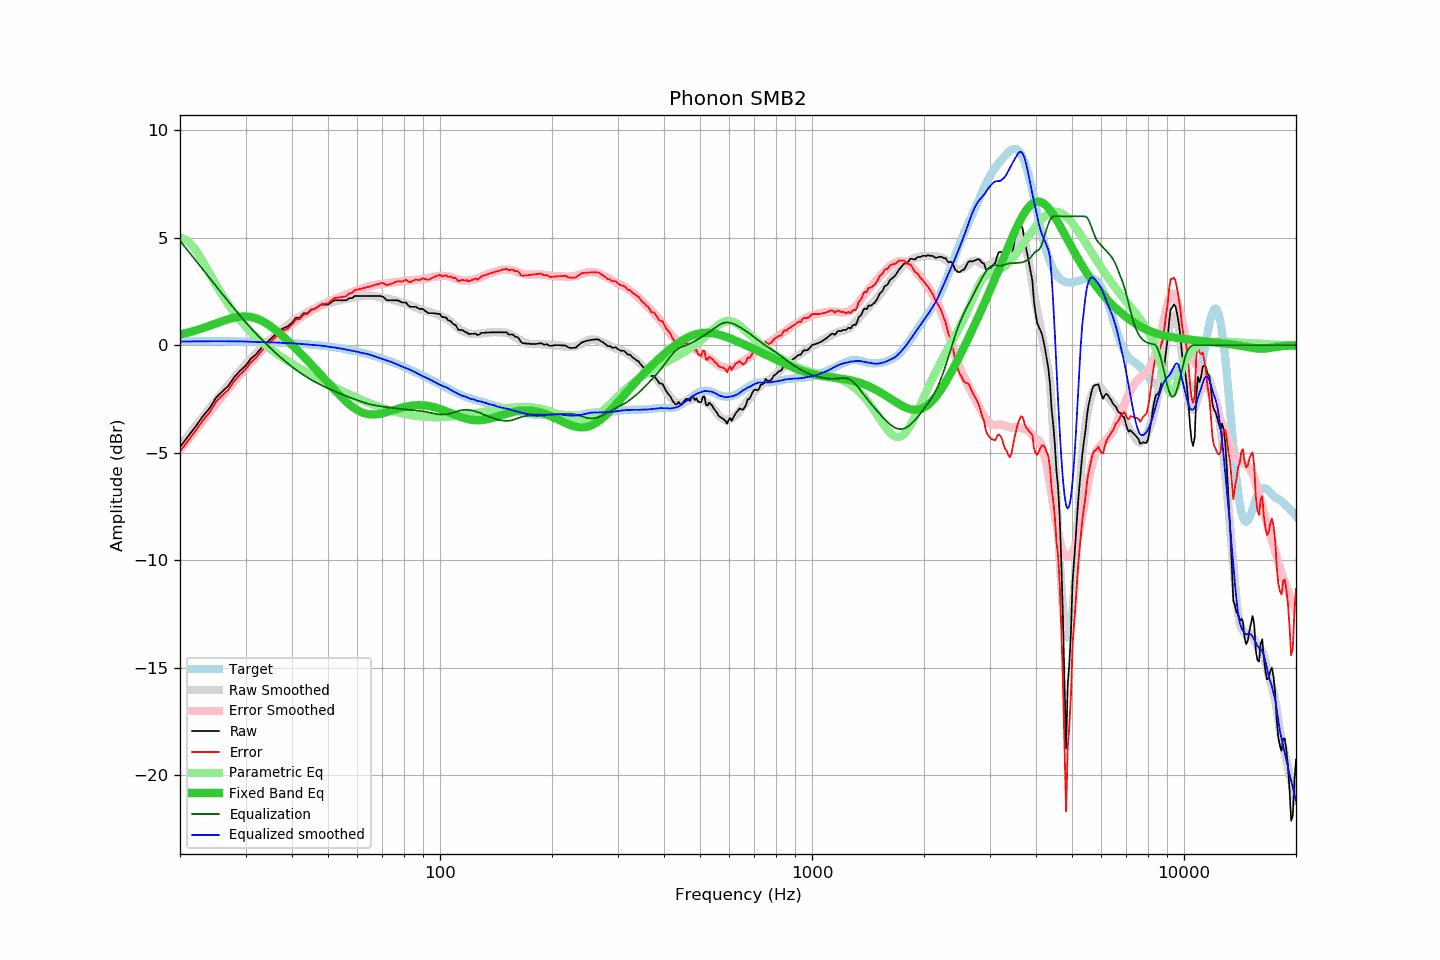

The file beside this chart, header and first rows:
frequency, raw, error, smoothed, error_smoothed, equalization, parametric_eq, equalized_raw, equalized_smoothed, target
20, -4.74, -4.94, -4.69, -4.86, 4.86, 0.50, 0.12, 0.17, 0.20
21, -4.25, -4.45, -4.23, -4.40, 4.40, 0.59, 0.15, 0.17, 0.20
22, -3.80, -4.00, -3.78, -3.96, 3.96, 0.68, 0.16, 0.18, 0.20
23, -3.32, -3.52, -3.36, -3.54, 3.54, 0.79, 0.22, 0.18, 0.20
24, -2.94, -3.13, -2.95, -3.13, 3.13, 0.90, 0.19, 0.18, 0.19
25, -2.44, -2.63, -2.56, -2.75, 2.75, 1.01, 0.31, 0.18, 0.19
26, -2.15, -2.34, -2.19, -2.38, 2.38, 1.12, 0.23, 0.18, 0.19
27, -1.88, -2.06, -1.84, -2.03, 2.03, 1.21, 0.14, 0.18, 0.18
28, -1.48, -1.66, -1.51, -1.69, 1.69, 1.28, 0.21, 0.18, 0.18
29, -1.19, -1.37, -1.20, -1.37, 1.37, 1.33, 0.18, 0.18, 0.18
30, -0.96, -1.13, -0.90, -1.07, 1.07, 1.34, 0.11, 0.17, 0.17
31, -0.63, -0.80, -0.64, -0.80, 0.80, 1.31, 0.17, 0.16, 0.17
32, -0.43, -0.59, -0.39, -0.54, 0.54, 1.25, 0.11, 0.15, 0.16
33, -0.15, -0.30, -0.16, -0.30, 0.30, 1.16, 0.15, 0.14, 0.15
34, 0.08, -0.07, 0.06, -0.08, 0.08, 1.03, 0.16, 0.14, 0.15
35, 0.28, 0.14, 0.26, 0.13, -0.13, 0.89, 0.15, 0.13, 0.14
36, 0.48, 0.35, 0.46, 0.33, -0.33, 0.73, 0.15, 0.13, 0.13
37, 0.68, 0.56, 0.64, 0.52, -0.52, 0.56, 0.16, 0.12, 0.12
38, 0.80, 0.69, 0.79, 0.69, -0.69, 0.38, 0.11, 0.10, 0.11
39, 0.88, 0.78, 0.95, 0.85, -0.85, 0.20, 0.03, 0.10, 0.10
40, 1.05, 0.96, 1.09, 1.00, -1.00, 0.02, 0.05, 0.09, 0.09
41, 1.28, 1.20, 1.22, 1.14, -1.14, -0.16, 0.14, 0.08, 0.08
42, 1.28, 1.21, 1.33, 1.27, -1.27, -0.35, 0.01, 0.06, 0.07
43, 1.49, 1.43, 1.44, 1.39, -1.39, -0.53, 0.10, 0.05, 0.06
44, 1.49, 1.45, 1.53, 1.50, -1.50, -0.71, -0.01, 0.03, 0.04
45, 1.66, 1.63, 1.63, 1.60, -1.60, -0.88, 0.06, 0.02, 0.03
46, 1.69, 1.68, 1.71, 1.70, -1.70, -1.06, -0.01, 0.01, 0.01
47, 1.79, 1.79, 1.78, 1.78, -1.78, -1.24, 0.00, -0.01, -0.00
48, 1.89, 1.91, 1.85, 1.87, -1.87, -1.41, 0.02, -0.02, -0.02
49, 1.89, 1.93, 1.90, 1.94, -1.94, -1.58, -0.05, -0.04, -0.04
50, 1.89, 1.95, 1.94, 2.01, -2.01, -1.75, -0.12, -0.07, -0.06
51, 1.99, 2.07, 1.99, 2.08, -2.08, -1.91, -0.09, -0.09, -0.08
52, 2.09, 2.19, 2.03, 2.14, -2.14, -2.07, -0.05, -0.11, -0.10
53, 2.09, 2.21, 2.07, 2.20, -2.20, -2.22, -0.11, -0.13, -0.12
54, 2.09, 2.23, 2.11, 2.25, -2.25, -2.37, -0.17, -0.15, -0.14
55, 2.09, 2.26, 2.13, 2.31, -2.31, -2.51, -0.22, -0.18, -0.17
56, 2.09, 2.28, 2.16, 2.37, -2.37, -2.63, -0.28, -0.20, -0.19
57, 2.19, 2.41, 2.19, 2.42, -2.42, -2.75, -0.23, -0.23, -0.22
58, 2.19, 2.43, 2.21, 2.47, -2.47, -2.85, -0.28, -0.25, -0.24
59, 2.29, 2.56, 2.24, 2.52, -2.52, -2.95, -0.23, -0.28, -0.27
60, 2.29, 2.59, 2.26, 2.56, -2.56, -3.02, -0.27, -0.31, -0.30
61, 2.29, 2.62, 2.27, 2.61, -2.61, -3.09, -0.32, -0.34, -0.33
62, 2.29, 2.65, 2.29, 2.65, -2.65, -3.14, -0.36, -0.36, -0.36
63, 2.29, 2.68, 2.30, 2.69, -2.69, -3.18, -0.40, -0.39, -0.39
64, 2.29, 2.71, 2.31, 2.72, -2.72, -3.21, -0.43, -0.41, -0.42
65, 2.29, 2.74, 2.31, 2.75, -2.75, -3.22, -0.47, -0.45, -0.45
66, 2.29, 2.77, 2.29, 2.78, -2.78, -3.23, -0.49, -0.49, -0.48
67, 2.29, 2.81, 2.27, 2.80, -2.80, -3.22, -0.51, -0.53, -0.52
68, 2.29, 2.84, 2.26, 2.82, -2.82, -3.21, -0.53, -0.57, -0.55
69, 2.29, 2.88, 2.24, 2.84, -2.84, -3.19, -0.55, -0.60, -0.59
70, 2.27, 2.89, 2.22, 2.86, -2.86, -3.17, -0.59, -0.64, -0.62
71, 2.19, 2.85, 2.19, 2.87, -2.87, -3.14, -0.68, -0.68, -0.66
72, 2.09, 2.79, 2.17, 2.89, -2.89, -3.11, -0.80, -0.71, -0.70
73, 2.09, 2.82, 2.16, 2.90, -2.90, -3.08, -0.81, -0.74, -0.74
74, 2.09, 2.86, 2.13, 2.91, -2.91, -3.05, -0.82, -0.78, -0.77
75, 2.09, 2.90, 2.10, 2.92, -2.92, -3.02, -0.84, -0.82, -0.81
76, 2.09, 2.94, 2.07, 2.94, -2.94, -2.99, -0.85, -0.87, -0.85
77, 2.09, 2.98, 2.04, 2.95, -2.95, -2.96, -0.86, -0.91, -0.89
78, 2.04, 2.97, 2.01, 2.96, -2.96, -2.93, -0.92, -0.95, -0.93
79, 1.99, 2.96, 1.98, 2.97, -2.97, -2.90, -0.98, -0.99, -0.97
... 553 more rows
